Labelled photos from "data_processed", an image-classification folder in 1Line25/Brain-Tumor-Detection-AI. The possible labels are: glioma tumor, meningioma tumor, no tumor, pituitary tumor.

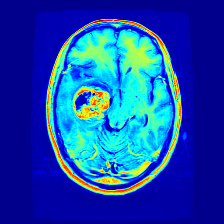
Label: glioma tumor

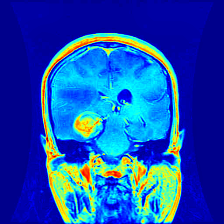
Label: glioma tumor

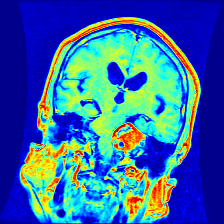
Label: meningioma tumor

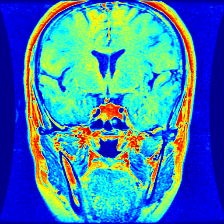
Label: pituitary tumor

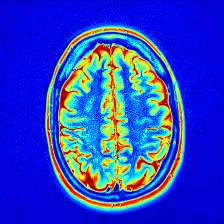
Label: no tumor

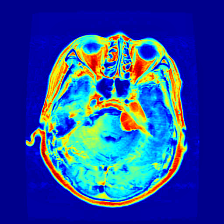
Label: meningioma tumor
